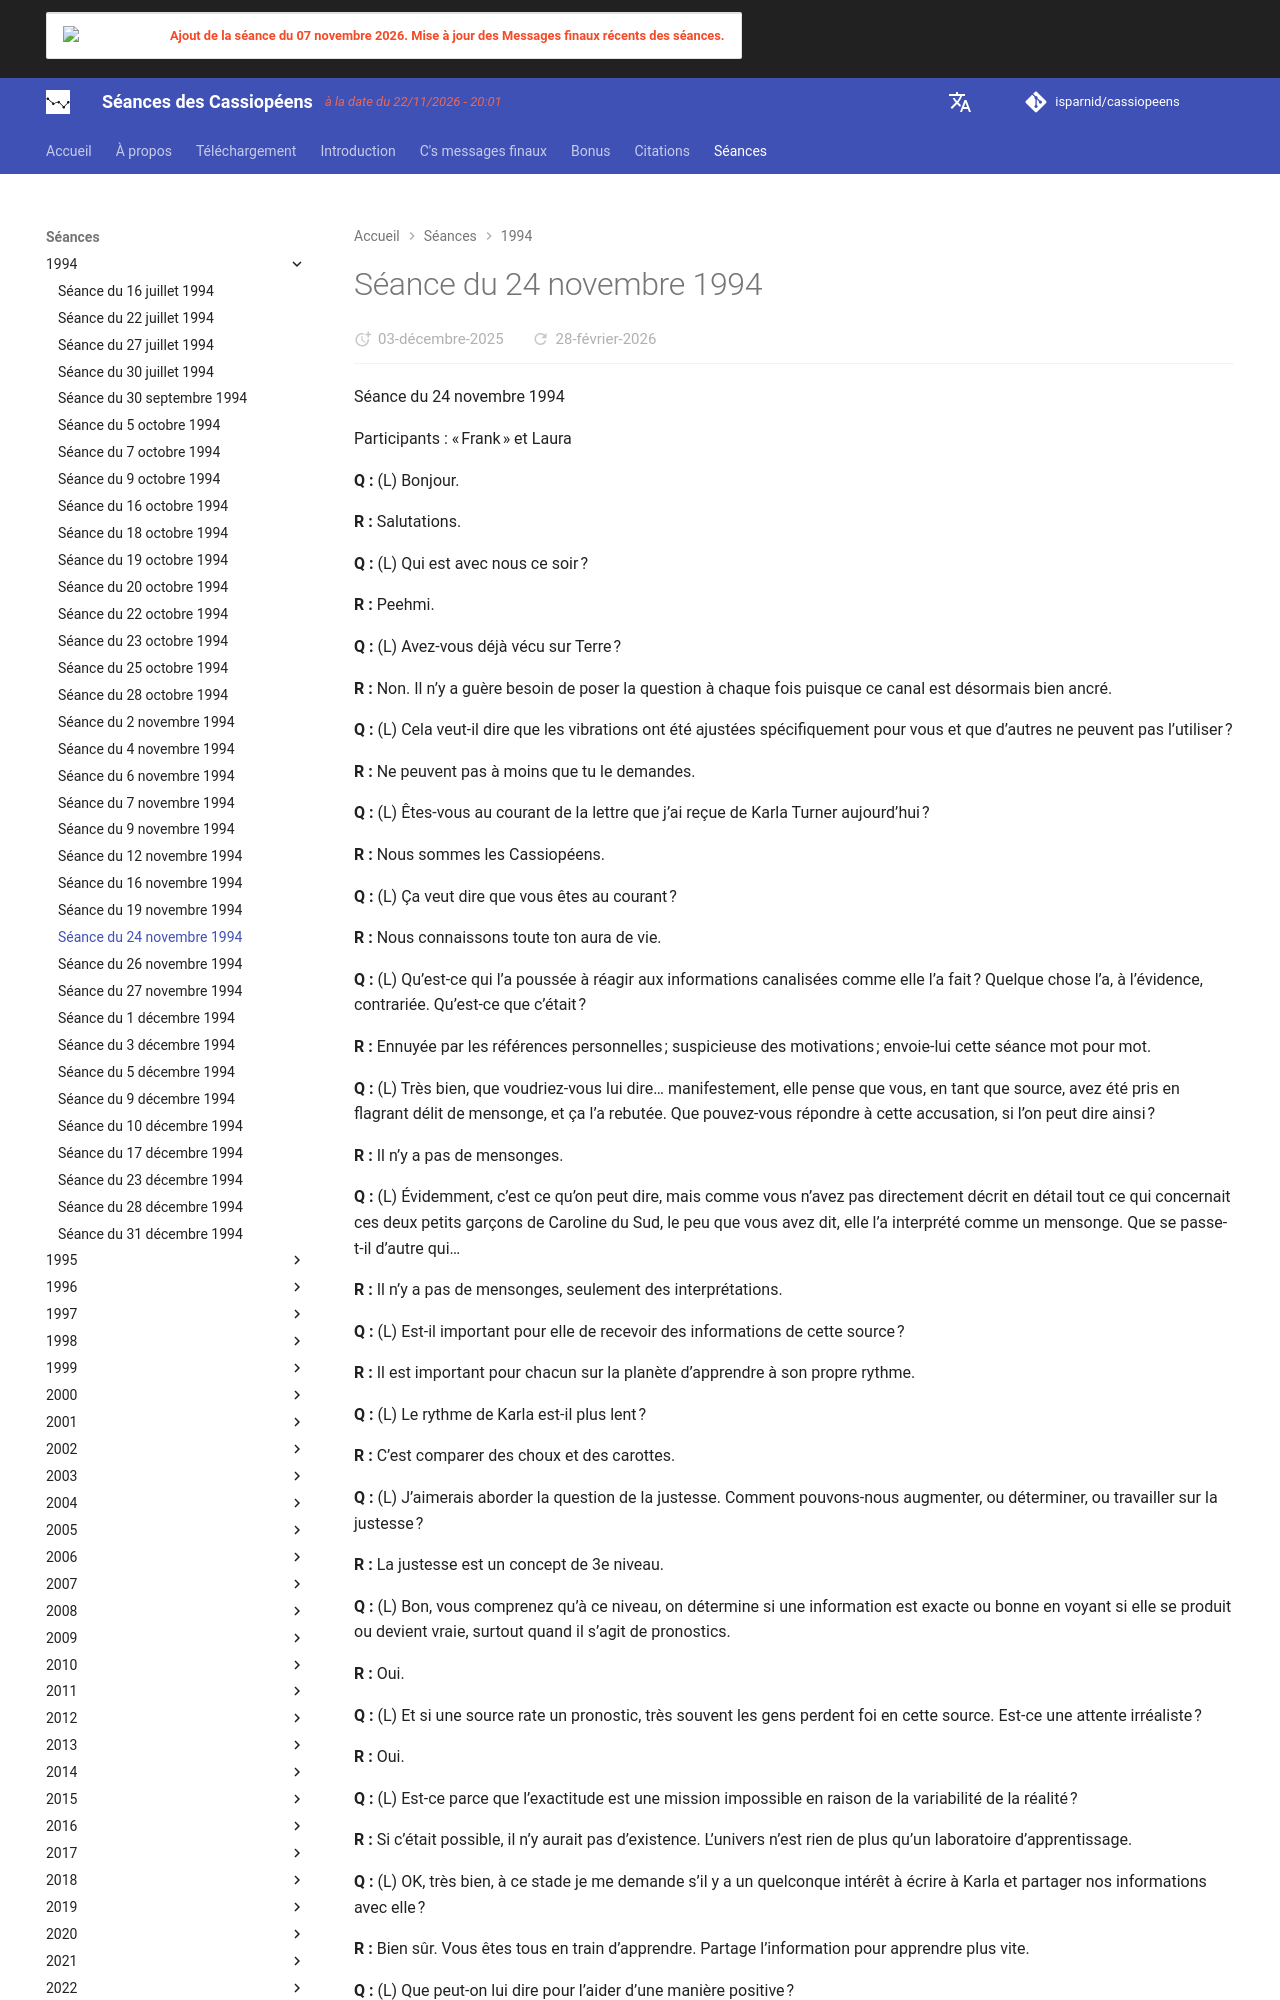

repository: isparnid/cassiopeens · page: séances/1994/1994-11-24/index.html · generator: mkdocs

---
title: "Séance du 24 novembre 1994"
date:
  created: 2026-01-24
  updated: 2026-01-24
---

# Séance du 24 novembre 1994

Séance du 24 novembre 1994

Participants : « Frank » et Laura

**Q :** (L) Bonjour.

**R :** Salutations.

**Q :** (L) Qui est avec nous ce soir ?

**R :** Peehmi.

**Q :** (L) Avez-vous déjà vécu sur Terre ?

**R :** Non. Il n’y a guère besoin de poser la question à chaque fois puisque ce canal est désormais bien ancré.

**Q :** (L) Cela veut-il dire que les vibrations ont été ajustées spécifiquement pour vous et que d’autres ne peuvent pas l’utiliser ?

**R :** Ne peuvent pas à moins que tu le demandes.

**Q :** (L) Êtes-vous au courant de la lettre que j’ai reçue de Karla Turner aujourd’hui ?

**R :** Nous sommes les Cassiopéens.

**Q :** (L) Ça veut dire que vous êtes au courant ?

**R :** Nous connaissons toute ton aura de vie.

**Q :** (L) Qu’est-ce qui l’a poussée à réagir aux informations canalisées comme elle l’a fait ? Quelque chose l’a, à l’évidence, contrariée. Qu’est-ce que c’était ?

**R :** Ennuyée par les références personnelles ; suspicieuse des motivations ; envoie-lui cette séance mot pour mot.

**Q :** (L) Très bien, que voudriez-vous lui dire… manifestement, elle pense que vous, en tant que source, avez été pris en flagrant délit de mensonge, et ça l’a rebutée. Que pouvez-vous répondre à cette accusation, si l’on peut dire ainsi ?

**R :** Il n’y a pas de mensonges.

**Q :** (L) Évidemment, c’est ce qu’on peut dire, mais comme vous n’avez pas directement décrit en détail tout ce qui concernait ces deux petits garçons de Caroline du Sud, le peu que vous avez dit, elle l’a interprété comme un mensonge. Que se passe-t-il d’autre qui…

**R :** Il n’y a pas de mensonges, seulement des interprétations.

**Q :** (L) Est-il important pour elle de recevoir des informations de cette source ?

**R :** Il est important pour chacun sur la planète d’apprendre à son propre rythme.

**Q :** (L) Le rythme de Karla est-il plus lent ?

**R :** C’est comparer des choux et des carottes.

**Q :** (L) J’aimerais aborder la question de la justesse. Comment pouvons-nous augmenter, ou déterminer, ou travailler sur la justesse ?

**R :** La justesse est un concept de 3e niveau.

**Q :** (L) Bon, vous comprenez qu’à ce niveau, on détermine si une information est exacte ou bonne en voyant si elle se produit ou devient vraie, surtout quand il s’agit de pronostics.

**R :** Oui.

**Q :** (L) Et si une source rate un pronostic, très souvent les gens perdent foi en cette source. Est-ce une attente irréaliste ?

**R :** Oui.

**Q :** (L) Est-ce parce que l’exactitude est une mission impossible en raison de la variabilité de la réalité ?

**R :** Si c’était possible, il n’y aurait pas d’existence. L’univers n’est rien de plus qu’un laboratoire d’apprentissage.

**Q :** (L) OK, très bien, à ce stade je me demande s’il y a un quelconque intérêt à écrire à Karla et partager nos informations avec elle ?

**R :** Bien sûr. Vous êtes tous en train d’apprendre. Partage l’information pour apprendre plus vite.

**Q :** (L) Que peut-on lui dire pour l’aider d’une manière positive ?
